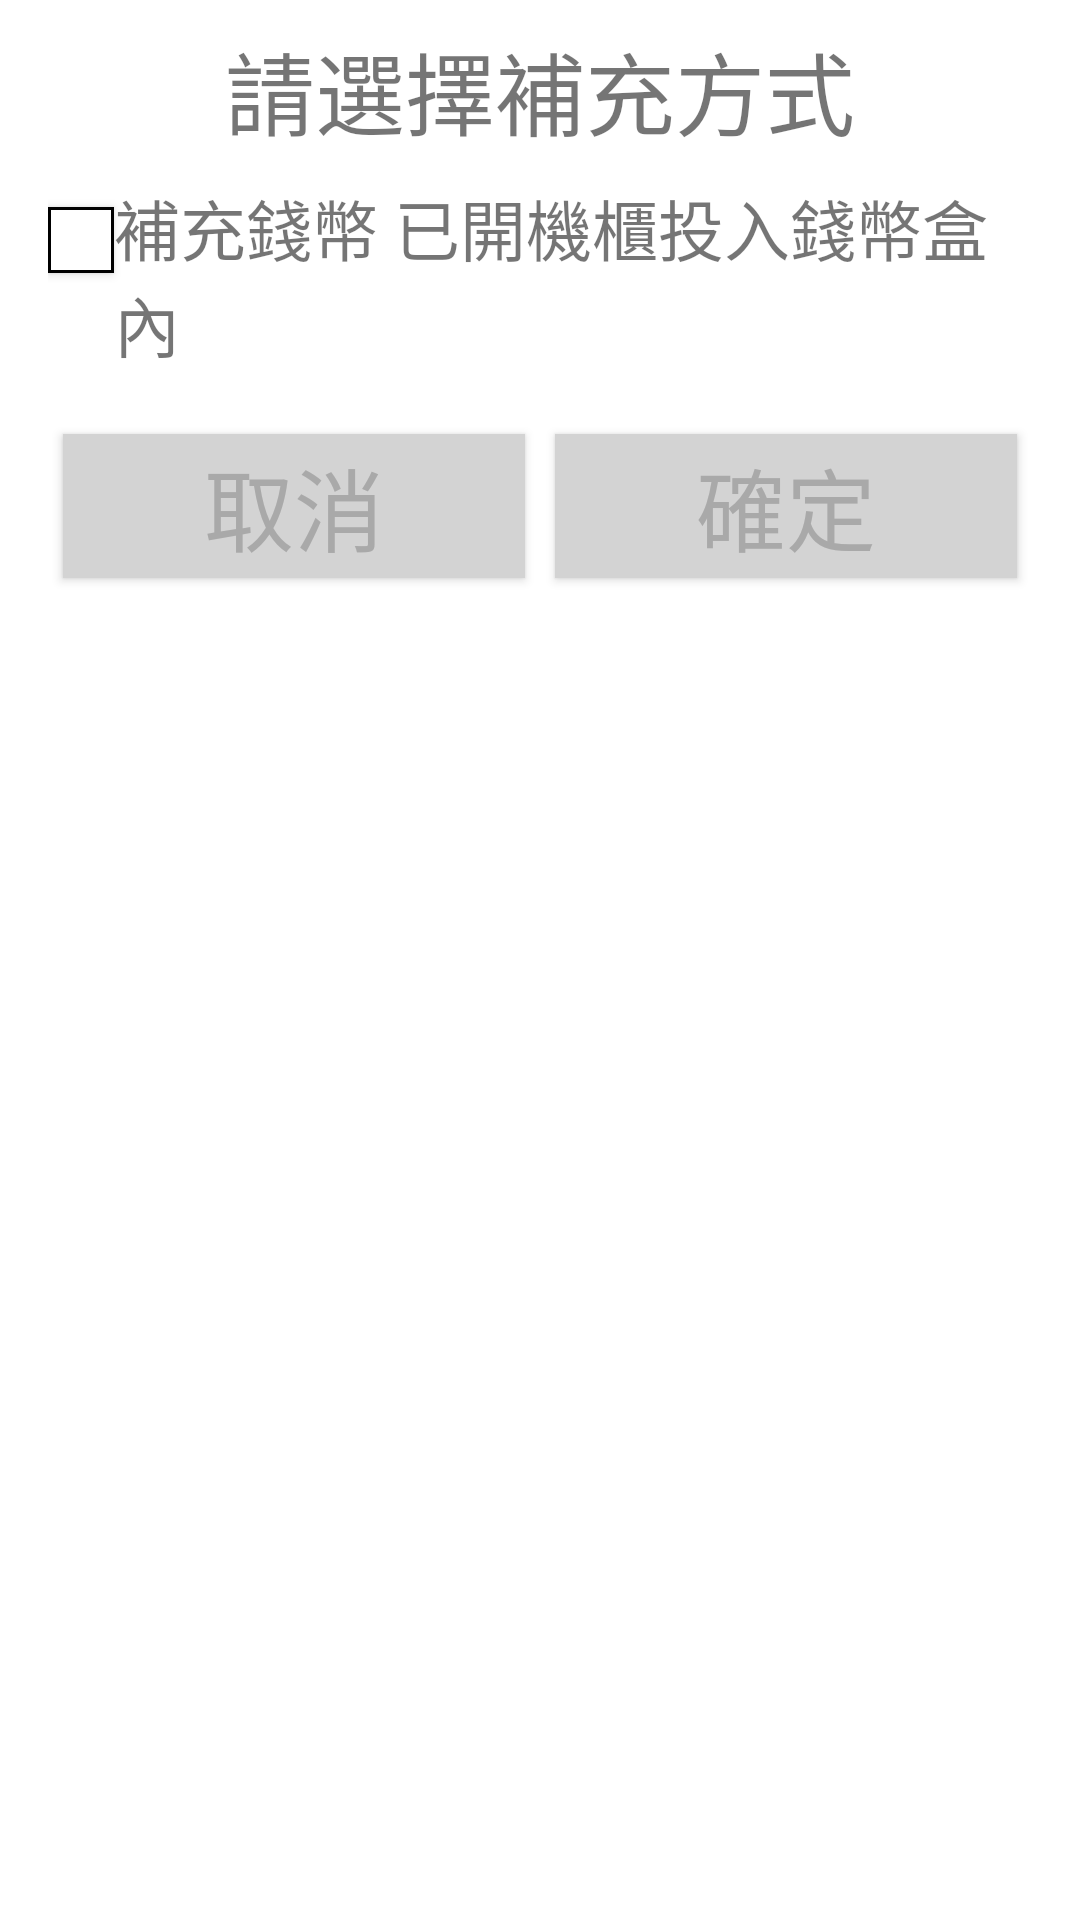

Produce the Android XML layout that renders to this screen, including the resource entries it uses.
<!-- AndroidManifest.xml: application theme Theme.Parking5 -->
<!-- res/layout/supply_choose.xml -->
<?xml version="1.0" encoding="utf-8"?>
<RelativeLayout xmlns:android="http://schemas.android.com/apk/res/android"
    android:layout_width="match_parent"
    android:layout_height="wrap_content">

    <LinearLayout
        android:layout_width="match_parent"
        android:layout_height="wrap_content"
        android:orientation="vertical"
        android:padding="8dp">

        <TextView
            android:id="@+id/textView_title"
            android:layout_width="match_parent"
            android:layout_height="wrap_content"
            android:gravity="center"
            android:text="@string/supply_choose"
            android:textAlignment="center"
            android:textSize="30sp" />

        <LinearLayout
            android:layout_width="match_parent"
            android:layout_height="wrap_content"
            android:orientation="horizontal"
            android:padding="8dp">


            <ToggleButton
                android:id="@+id/toggleButton_pour"
                android:layout_width="22dp"
                android:layout_height="22dp"
                android:background="@drawable/custom_toggle_background"
                android:textOff=""
                android:textOn="" />

            <TextView
                android:layout_width="wrap_content"
                android:layout_height="wrap_content"
                android:text="@string/coin_pour"
                android:textSize="22sp" />
        </LinearLayout>






















        <LinearLayout
            android:id="@+id/layout_buttons"
            android:layout_width="match_parent"
            android:layout_height="wrap_content"
            android:orientation="horizontal"
            android:padding="8dp">

            <Button
                android:id="@+id/cancel_button"
                android:layout_width="wrap_content"
                android:layout_height="wrap_content"
                android:layout_weight="1"
                android:text="@string/cancel"
                android:layout_margin="5dp"
                android:textSize="30sp"/>

            <Button
                android:id="@+id/confirm_button"
                android:layout_width="wrap_content"
                android:layout_height="wrap_content"
                android:layout_weight="1"
                android:text="@string/confirm"
                android:layout_margin="5dp"
                android:textSize="30sp"/>

        </LinearLayout>
    </LinearLayout>
</RelativeLayout>
<!-- resources referenced by this layout -->
<resources>
  <!-- drawable custom_toggle_background (drawable) -->
  <selector xmlns:android="http://schemas.android.com/apk/res/android">
      
      <item android:drawable="@drawable/checked_background" android:state_checked="true"/>
      
      <item android:drawable="@drawable/unchecked_background"/>
  </selector>
  <string name="cancel">取消</string>
  <string name="coin_insert">確定後 由投幣⼝投入</string>
  <string name="coin_pour">補充錢幣 已開機櫃投入錢幣盒內</string>
  <string name="confirm">確定</string>
  <string name="supply_choose">請選擇補充方式</string>
  <style name="Theme.Parking5" parent="Theme.MaterialComponents.DayNight.DarkActionBar">
          
          <item name="colorPrimary">@color/gray_light</item>
          <item name="colorPrimaryVariant">@color/black</item>
          <item name="colorOnPrimary">@color/black</item>
          
          <item name="colorSecondary">@color/gray_light</item>
          <item name="colorSecondaryVariant">@color/black</item>
          <item name="colorOnSecondary">@color/black</item>
          
          <item name="android:statusBarColor">?attr/colorPrimaryVariant</item>
          
          <item name="buttonStyle">@style/CustomButtonStyle</item>
      </style>
  <!-- drawable checked_background (drawable) -->
  <shape xmlns:android="http://schemas.android.com/apk/res/android"
      android:shape="rectangle">
      <solid android:color="@color/black" />
      <stroke
          android:width="1dp"
          android:color="@android:color/black" />
  </shape>
  <!-- drawable unchecked_background (drawable) -->
  <shape xmlns:android="http://schemas.android.com/apk/res/android"
      android:shape="rectangle">
      <solid android:color="@color/white" />
      <stroke
          android:width="1dp"
          android:color="@android:color/black" />
  </shape>
  <color name="gray_light">#D3D3D3</color>
  <color name="black">#FF000000</color>
  <style name="CustomButtonStyle" parent="Widget.AppCompat.Button">
          
          <item name="android:background">@color/gray_light</item>
  
          
          <item name="android:textColor">@color/gray_dark</item>
  
          
      </style>
  <color name="white">#FFFFFFFF</color>
  <color name="gray_dark">#A9A9A9</color>
</resources>
